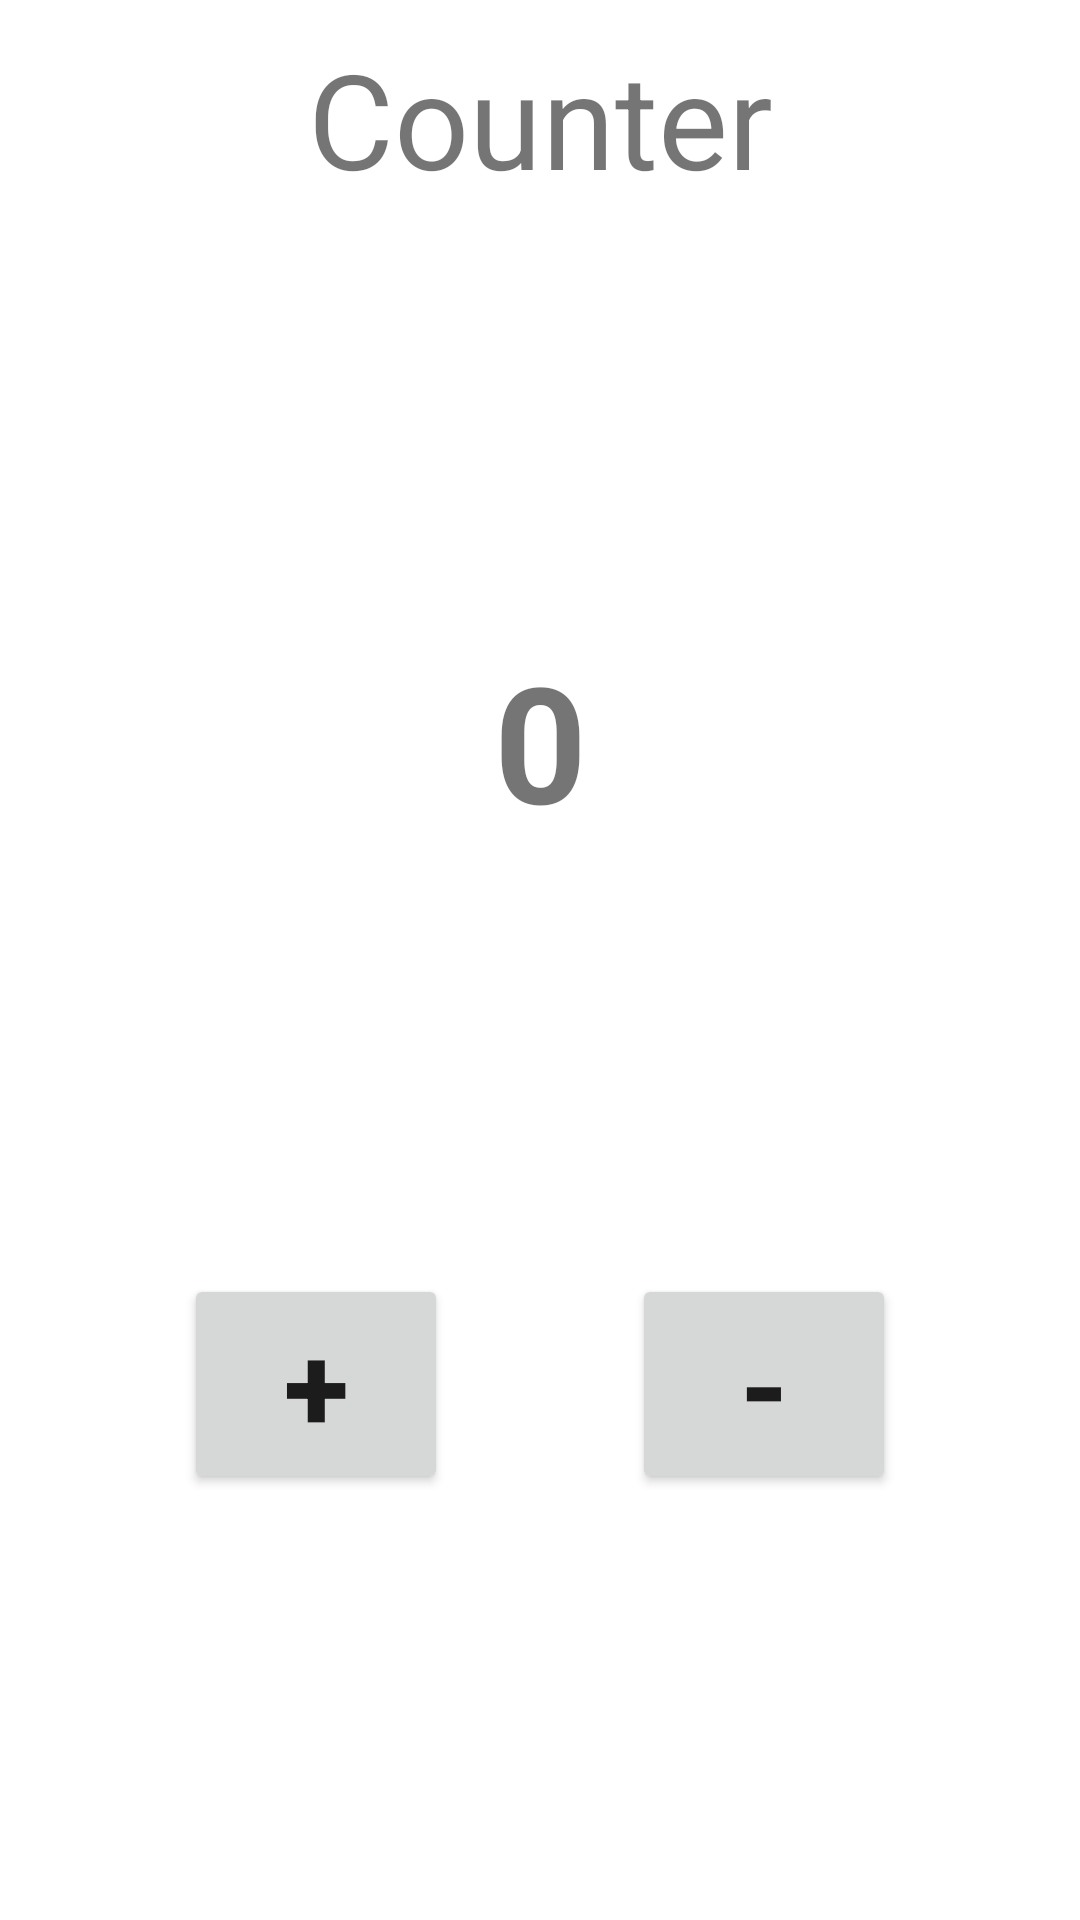

Layout XML and referenced resources for this Android screen:
<!-- AndroidManifest.xml: application theme Theme.Ex_03_02_FragmentIntro -->
<!-- res/layout/fragment_counter.xml -->
<?xml version="1.0" encoding="utf-8"?>
<androidx.constraintlayout.widget.ConstraintLayout
    xmlns:android="http://schemas.android.com/apk/res/android"
    xmlns:app="http://schemas.android.com/apk/res-auto"
    xmlns:tools="http://schemas.android.com/tools"
    android:layout_width="match_parent"
    android:layout_height="match_parent"
    tools:context=".CounterFragment">

    <TextView
        android:id="@+id/counter_text"
        android:layout_width="wrap_content"
        android:layout_height="wrap_content"
        android:text="@string/counter_text"
        android:paddingTop="10dp"
        android:textSize="44sp"
        app:layout_constraintEnd_toEndOf="parent"
        app:layout_constraintStart_toStartOf="parent"
        app:layout_constraintTop_toTopOf="parent"/>

    <TextView
        android:id="@+id/counter"
        android:layout_width="wrap_content"
        android:layout_height="wrap_content"
        android:text="@string/zero"
        android:textSize="54sp"
        android:textStyle="bold"
        app:layout_constraintEnd_toEndOf="parent"
        app:layout_constraintStart_toStartOf="parent"
        app:layout_constraintTop_toBottomOf="@id/counter_text"
        app:layout_constraintBottom_toTopOf="@id/plus"/>

    <Button
        android:id="@+id/plus"
        android:layout_width="wrap_content"
        android:layout_height="wrap_content"
        android:text="@string/plus"
        android:paddingStart="30dp"
        android:paddingEnd="30dp"
        android:textSize="40sp"
        android:textStyle="bold"
        app:layout_constraintEnd_toStartOf="@id/minus"
        app:layout_constraintStart_toStartOf="parent"
        app:layout_constraintTop_toBottomOf="@id/counter"
        app:layout_constraintBottom_toBottomOf="parent"/>

    <Button
        android:id="@+id/minus"
        android:layout_width="wrap_content"
        android:layout_height="wrap_content"
        android:text="@string/minus"
        android:paddingStart="30dp"
        android:paddingEnd="30dp"
        android:textSize="40sp"
        android:textStyle="bold"
        app:layout_constraintStart_toEndOf="@id/plus"
        app:layout_constraintEnd_toEndOf="parent"
        app:layout_constraintTop_toBottomOf="@id/counter"
        app:layout_constraintBottom_toBottomOf="parent"/>

</androidx.constraintlayout.widget.ConstraintLayout>
<!-- resources referenced by this layout -->
<resources>
  <string name="counter_text">Counter</string>
  <string name="minus">-</string>
  <string name="plus">+</string>
  <string name="zero">0</string>
  <style name="Theme.Ex_03_02_FragmentIntro" parent="Theme.MaterialComponents.DayNight.DarkActionBar">
          
          <item name="colorPrimary">@color/purple_500</item>
          <item name="colorPrimaryVariant">@color/purple_700</item>
          <item name="colorOnPrimary">@color/white</item>
          
          <item name="colorSecondary">@color/teal_200</item>
          <item name="colorSecondaryVariant">@color/teal_700</item>
          <item name="colorOnSecondary">@color/black</item>
          
          <item name="android:statusBarColor" tools:targetApi="l">?attr/colorPrimaryVariant</item>
          
      </style>
  <!-- not gathered from this repository: default colours our renderer supplied (Android Studio template values) -->
  <color name="purple_500">#FF6200EE</color>
  <color name="purple_700">#FF3700B3</color>
  <color name="teal_200">#FF03DAC5</color>
  <color name="teal_700">#FF018786</color>
  <color name="black">#FF000000</color>
  <color name="white">#FFFFFFFF</color>
</resources>
